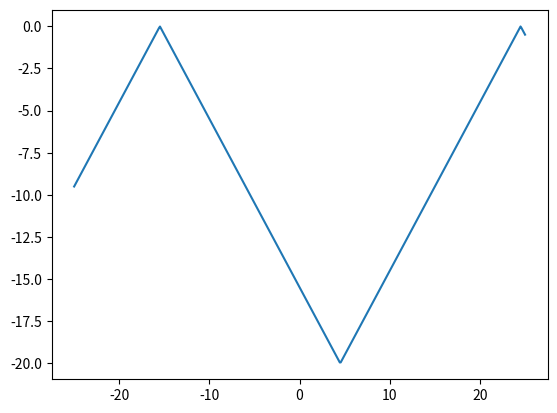

Python code for this plot:
from scipy import signal
import numpy as np
import matplotlib.pyplot as plt

x = np.linspace(-25, 25, 500)
triangle = -10 * signal.sawtooth(40 * np.pi * 1/800 * x + 15, 0.5) - 10
plt.plot(x, triangle)
plt.show()



"""
def triangle2(length, amplitude):
    section = length // 4
    x = np.linspace(0, amplitude, section+1)
    mx = -x
    return np.r_[x, x[-2::-1], mx[1:], mx[-2:0:-1]]

plt.plot(triangle2(2,3))
plt.show()
"""

#plt.plot(x, triangle2(3, 3))

